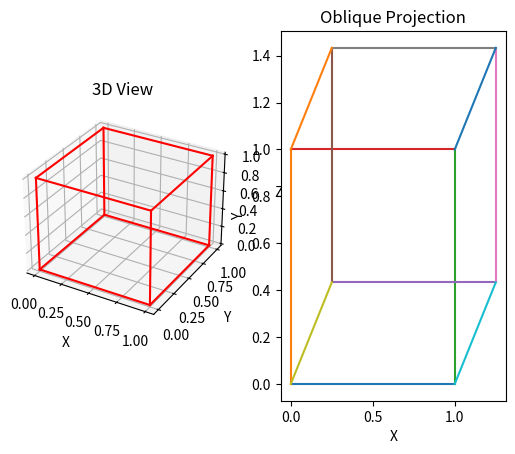

Python code for this plot:
import numpy as np
import matplotlib.pyplot as plt

fig = plt.figure()
ax1 = fig.add_subplot(1, 2, 1, projection='3d')
ax2 = fig.add_subplot(1,2,2)

pts = np.array([
    [0, 0, 0], [1, 0, 0], [1, 1, 0], [0, 1, 0],
    [0, 0, 1], [1, 0, 1], [1, 1, 1], [0, 1, 1]
], dtype=float)

edges = np.array([
    (0, 1),(0, 3),(1, 2), (3, 2), #bottom
    (4, 5), (4, 7), (5, 6), (7, 6), #top
    (0, 4), (1, 5), (2, 6), (3, 7) # verticle
])

def drawCube(ax, points):
    for e in edges:
        p1 = points[e[0]]
        p2 = points[e[1]]

        ax.plot([p1[0], p2[0]], [p1[1], p2[1]], [p1[2], p2[2]], color ='red')

def Oblique(ax, points):
    L = 0.5
    alpha = np.radians(30)
    p2d = []
    for p in points:
        x, y, z = p[0], p[1], p[2]
        u = x + L*z*np.sin(alpha)
        v = y + L*z*np.cos(alpha)
        p2d.append((u,v))
    
    for e in edges:
        p1 = p2d[e[0]]
        p2 = p2d[e[1]]

        ax.plot([p1[0], p2[0]],[p1[1], p2[1]])


def main():
    
    drawCube(ax1, pts)

    ax1.set_title("3D View")
    ax1.set_xlabel("X")
    ax1.set_ylabel("Y")
    ax1.set_zlabel("Z")

    Oblique(ax2, pts)
    ax2.set_title("Oblique Projection")
    ax2.set_xlabel("X")
    ax2.set_ylabel("Y")

    plt.show()

main()            
